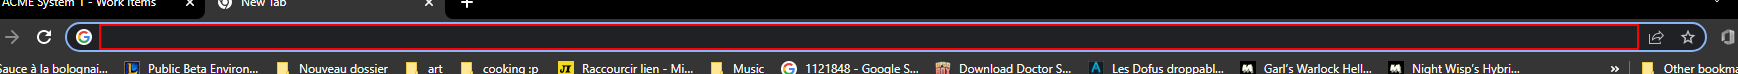
Task: Robotic Enterprise Framework for the Advanced Ui Path exercice 1
Workflow: RedirectReport

Step 1: type "https://acme-test.uipath.com/reports/download" into the editable text 'Address and search bar' in window 'New Tab - Google Chrome' (chrome.exe)

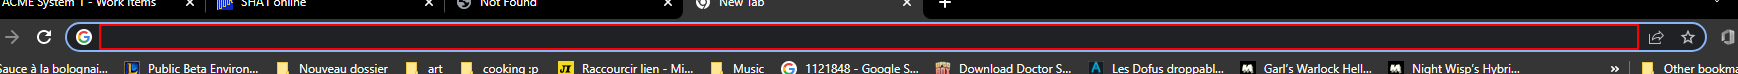
Step 2: type a value into the editable text 'Address and search bar' in window 'New Tab - Google Chrome' (chrome.exe)
